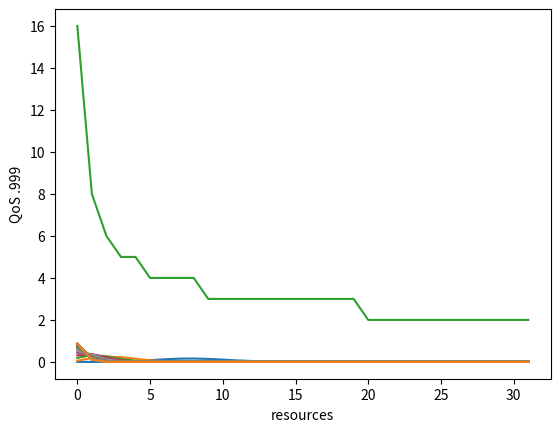

This figure's Python source:
from scipy.stats import binom
import matplotlib.pyplot as plt

qd = n = 32
p = die = 1/128

lim = []
prob = []


for p in range(4, 256, 8):
    sum = 0
    prob = []
    for i in range(32):
        sum += binom.pmf(i, n, 1/p)
        prob.append(binom.pmf(i, n, 1/p))
        if sum >= .999:
            print (i)
            lim.append(i)
            sum = -20000


    plt.plot(prob)
plt.show()

plt.plot(lim)

plt.ylabel('QoS .999')

plt.xlabel('resources')
plt.show()
